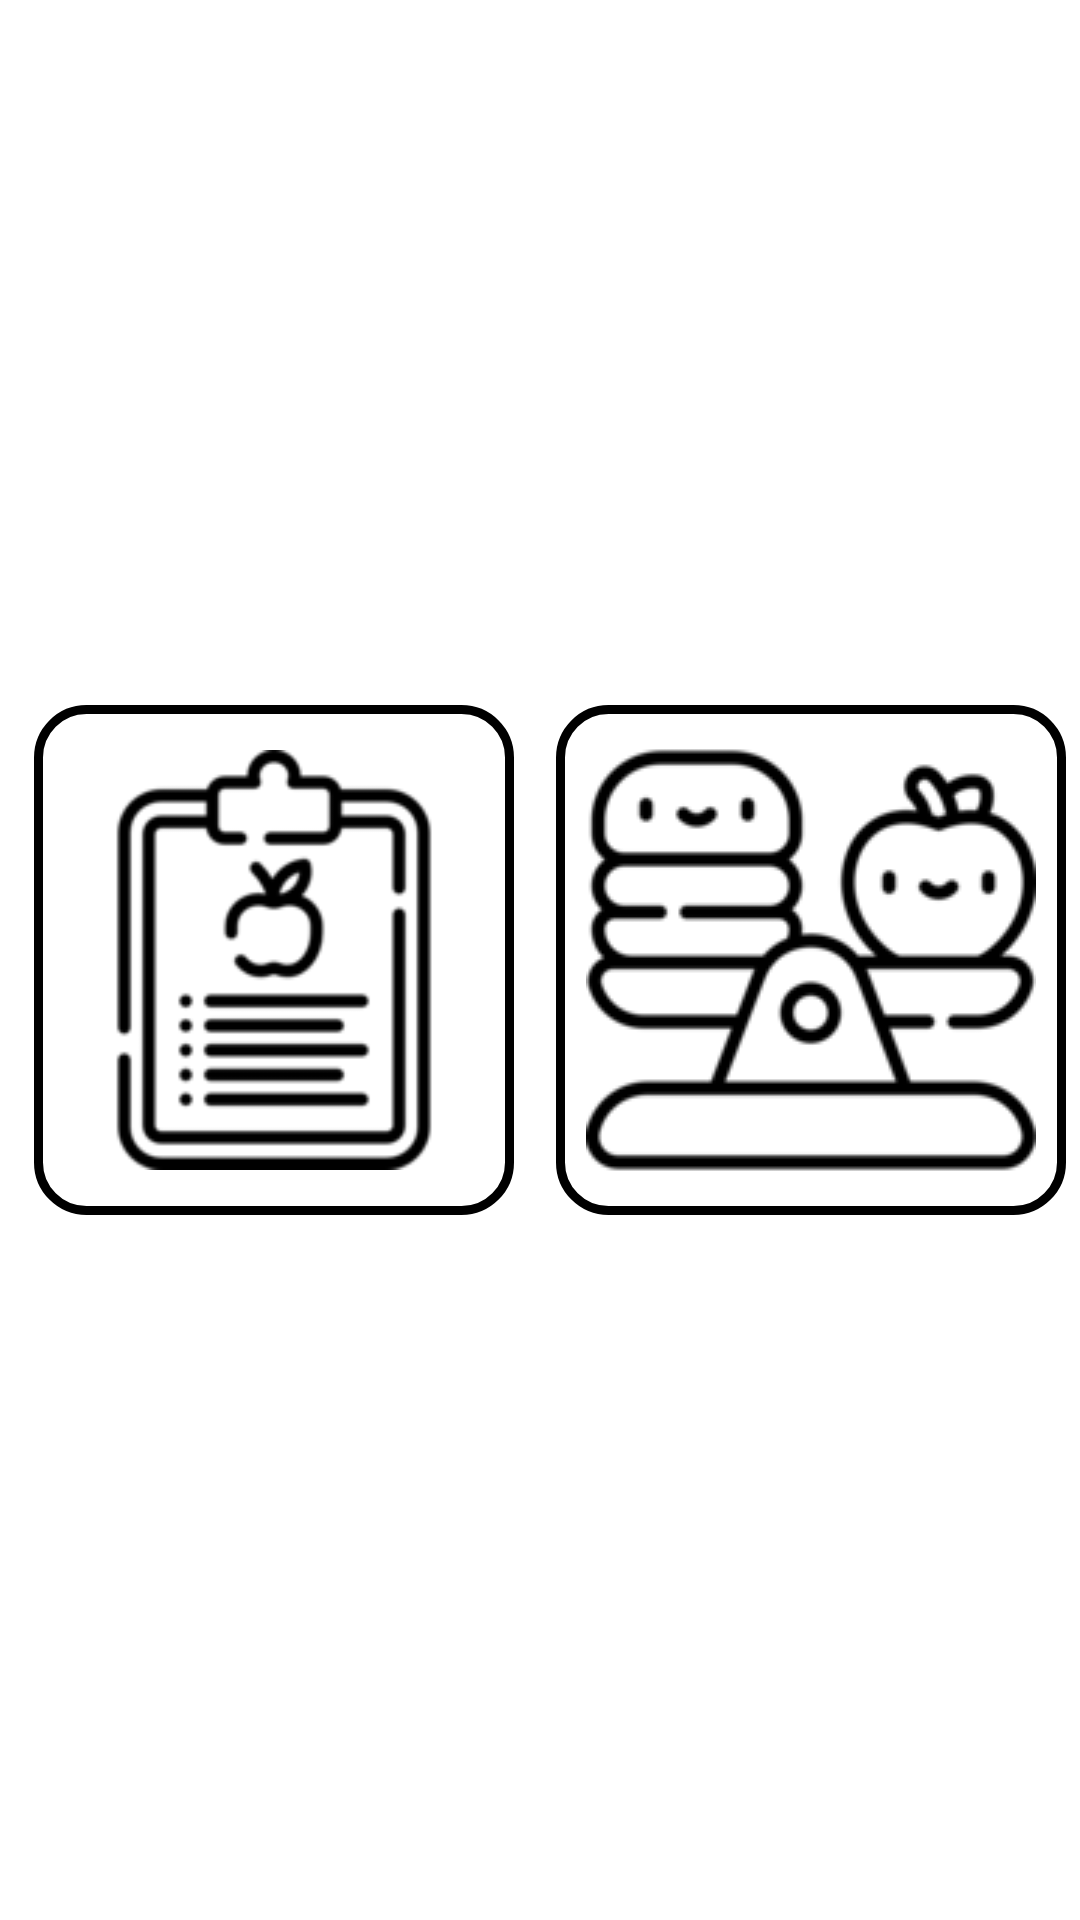

The Android layout XML behind this screen, and the referenced resources:
<!-- AndroidManifest.xml: application theme Theme.App.Starting -->
<!-- res/layout/fragment_refeicao.xml -->
<?xml version="1.0" encoding="utf-8"?>
<LinearLayout xmlns:android="http://schemas.android.com/apk/res/android"
    android:layout_width="match_parent"
    android:layout_height="match_parent"
    android:orientation="horizontal"
    android:gravity="center"
    xmlns:app="http://schemas.android.com/apk/res-auto"
    xmlns:tools="http://schemas.android.com/tools">


    <ImageButton
        android:id="@+id/btn_dieta_semana"
        android:src="@drawable/dieta"
        android:background="@drawable/rounded_button_background"
        android:layout_margin="7dp"
        android:layout_width="160dp"
        android:layout_height="170dp"/>

    <ImageButton
        android:id="@+id/btn_dieta_dia"
        android:src="@drawable/dieta_balanceada"
        android:background="@drawable/rounded_button_background"
        android:layout_marginStart="7dp"
        android:layout_width="170dp"
        android:layout_height="170dp"/>

</LinearLayout>
<!-- resources referenced by this layout -->
<resources>
  <!-- drawable dieta: png bitmap (drawable, 4121 bytes) -->
  <!-- drawable dieta_balanceada: png bitmap (drawable, 5961 bytes) -->
  <!-- drawable rounded_button_background (drawable) -->
  <?xml version="1.0" encoding="utf-8"?>
  <shape xmlns:android="http://schemas.android.com/apk/res/android"
      android:shape="rectangle">
  
      
      <solid android:color="@color/white"/>
  
      
      <corners android:radius="16dp" />
  
      
      <stroke
          android:width="3dp"
          android:color="@color/black" /> 
  
  
  
      <padding
          android:left="10dp"
          android:top="10dp"
          android:right="10dp"
          android:bottom="10dp" />
  
  </shape>
  <style name="Theme.App.Starting" parent="Theme.SplashScreen">
          <item name="windowSplashScreenBackground">@color/teal_500</item>
          
          <item name="windowSplashScreenAnimationDuration">150</item>
          <item name="postSplashScreenTheme">@style/Theme.FitCorePro</item>
          <item name="windowSplashScreenAnimatedIcon">@drawable/splash_ico_background</item>
  
      </style>
  <color name="white">#FFFFFFFF</color>
  <color name="black">#000000</color>
  <color name="teal_500">#FF009688</color>
  <style name="Theme.FitCorePro" parent="Theme.MaterialComponents.Light.NoActionBar">
          
          <item name="colorPrimary">@color/teal_500</item>
          <item name="colorPrimaryVariant">@color/teal_500</item>
          <item name="colorOnPrimary">@color/white</item>
          
          <item name="colorSecondary">@color/teal_500</item>
          <item name="colorSecondaryVariant">@color/teal_700</item>
          <item name="colorOnSecondary">@color/gray_900</item>
          
          <item name="android:statusBarColor">?attr/colorPrimaryVariant</item>
          
      </style>
  <!-- drawable splash_ico_background (drawable) -->
  <?xml version="1.0" encoding="utf-8"?>
  <layer-list xmlns:android="http://schemas.android.com/apk/res/android">
      
      <item>
          <shape android:shape="oval">
              <solid android:color="@color/teal_500"/>
          </shape>
      </item>
  
      
      <item
          android:drawable="@drawable/baseline_fitness_center_24"
          android:gravity="center"
          android:width="110dp"
          android:height="110dp" />
  </layer-list>
  <color name="teal_700">#FF018786</color>
  <color name="gray_900">#FF111827</color>
  <!-- drawable baseline_fitness_center_24 (drawable) -->
  <vector xmlns:android="http://schemas.android.com/apk/res/android"
      android:width="24dp"
      android:height="24dp"
      android:tint="#ffffff"
      android:viewportWidth="24"
      android:viewportHeight="24">
  
      <path
          android:fillColor="@android:color/white"
          android:pathData="M20.57,14.86L22,13.43 20.57,12 17,15.57 8.43,7 12,3.43 10.57,2 9.14,3.43 7.71,2 5.57,4.14 4.14,2.71 2.71,4.14l1.43,1.43L2,7.71l1.43,1.43L2,10.57 3.43,12 7,8.43 15.57,17 12,20.57 13.43,22l1.43,-1.43L16.29,22l2.14,-2.14 1.43,1.43 1.43,-1.43 -1.43,-1.43L22,16.29z" />
  
  </vector>
</resources>
